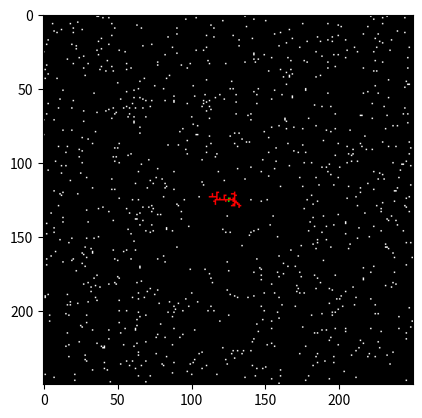

Here is the Python script that generated this plot: (Note: this script raises an exception after producing the figure.)
#%%time
#pixel motion 495
#TODO Save Seed data!

import numpy
import random
import os
from PIL import Image

#Dr.Abram's code
from matplotlib import pyplot as plt

n=250
data = numpy.zeros((n,n,3),dtype=numpy.uint8)
danger_zone=numpy.zeros((n+1,n+1,1),dtype=numpy.uint8)

live_points_count = 1000
original_count = live_points_count
particles = []

#Create random set of live points, and make them visible
i=0
x=numpy.random.randint(0,n-1,size=live_points_count)
y=numpy.random.randint(0,n-1,size=live_points_count)

while i < live_points_count:
    data[x[i]][y[i]] = [255,255,255]
    coord = (x[i],y[i])
    #TODO create a far list and a near list.
    #The near list should only be particles that are within a certain x by x square and are updated every single step
    #The far list are updated every 20 steps.
    particles.append(coord)
    i+=1

center = n//2
#set center to red

data[center][center]=[255,0,0]

#Look at the points around the center, and set them as 'killer' space
danger_zone[center][center]=1

#left and right
danger_zone[center-1][center]=1
danger_zone[center+1][center]=1
data[center-1][center]=[0,255,0]
data[center+1][center]=[0,255,0]

#Up and Down
danger_zone[center][center-1]=1
danger_zone[center][center+1]=1
data[center][center-1]=[0,255,0]
data[center][center+1]=[0,255,0]

image = Image.fromarray(data)
image.show()

for frame in range(5000):
    live_points_count = len(particles)
    rand_motion = numpy.random.randint(0,4,live_points_count)
    movement = list(zip(particles,rand_motion))
    
    if frame % 100 == 0:
        print('iteration: ' + str(frame) + ' Particle Count: ' + str(live_points_count))

    for idx, pixel in enumerate(movement):
        #set current spot to black, pixel[0] is the particle and pixel[1] is the random motion for particle
        x=pixel[0][0]
        y=pixel[0][1]
        data[x][y] = [0,0,0]

        if(pixel[1]==0):
            #Particle moves upwards!
            y+=1

            if(y>=n):
                y=0   
            data[x][y]=[255,255,255]
            particles[idx] = (x,y)

        elif(pixel[1]==1):
            #Particle moves downwards!
            y-=1
            if(y<=-1):
                y=n-1
            data[x][y]=[255,255,255]
            particles[idx] = (x,y)


        elif(pixel[1]==2):
            #Particle moves left!
            x-=1
            if(x<=-1):
                x=n-1
            data[x][y]=[255,255,255]
            particles[idx] = (x,y)

        elif(pixel[1]==3):
            #Particle moves right!
            x+=1
            if(x>=n):
                x=0
            data[x][y]=[255,255,255]
            particles[idx] = (x,y)

        else:
            print('error!!!')

        #make the danger-zone check
        if(danger_zone[x][y]==1):
            #print('Danger Zoned!')
            if(live_points_count > 3*(original_count//4)): data[x][y] = [255,0,0]
            elif(live_points_count > 2*(original_count//4)): data[x][y] = [0,255,0]
            elif(live_points_count > original_count//4): data[x][y] = [0,0,255]
            else: data[x][y] = [255,0,255]
            
            
            particles.pop(idx) # WARNING probably O(N)
            movement.pop(idx)
            #TODO When fractal reaches end, danger zone attempts to grow larger. Prevent this.
            danger_zone[x-1][y]=1
            danger_zone[x+1][y]=1
            #data[x-1][y]=[0,255,0]
            #data[x+1][y]=[0,255,0]

            #Up and Down
            danger_zone[x][y-1]=1
            danger_zone[x][y+1]=1
            #data[x][y-1]=[0,255,0]
            #data[x][y+1]=[0,255,0]



        
image = Image.fromarray(data)
image.show()

# from Dr.Abram -- show data
plt.imshow(data)
# save data
with open('/tmp/result2.np', 'wb') as f:
    numpy.save(f, numpy.array(data))

list_of_files = ['/tmp/result1.np']

all_results = []
for file in list_of_files:
    with open(file, 'rb') as f:
        all_results.append(numpy.load(f))
        
all_results = numpy.array(all_results)
all_results.shape # we see from the shape, that we have two figures 200 x 200
        
        
